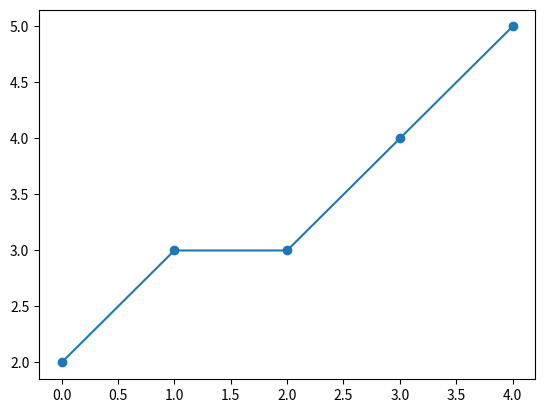

Here is the Python script that generated this plot:
import matplotlib.pyplot as plt

x = [2, 3, 3, 4, 5]
plt.plot(x, 'o-')
plt.show()
